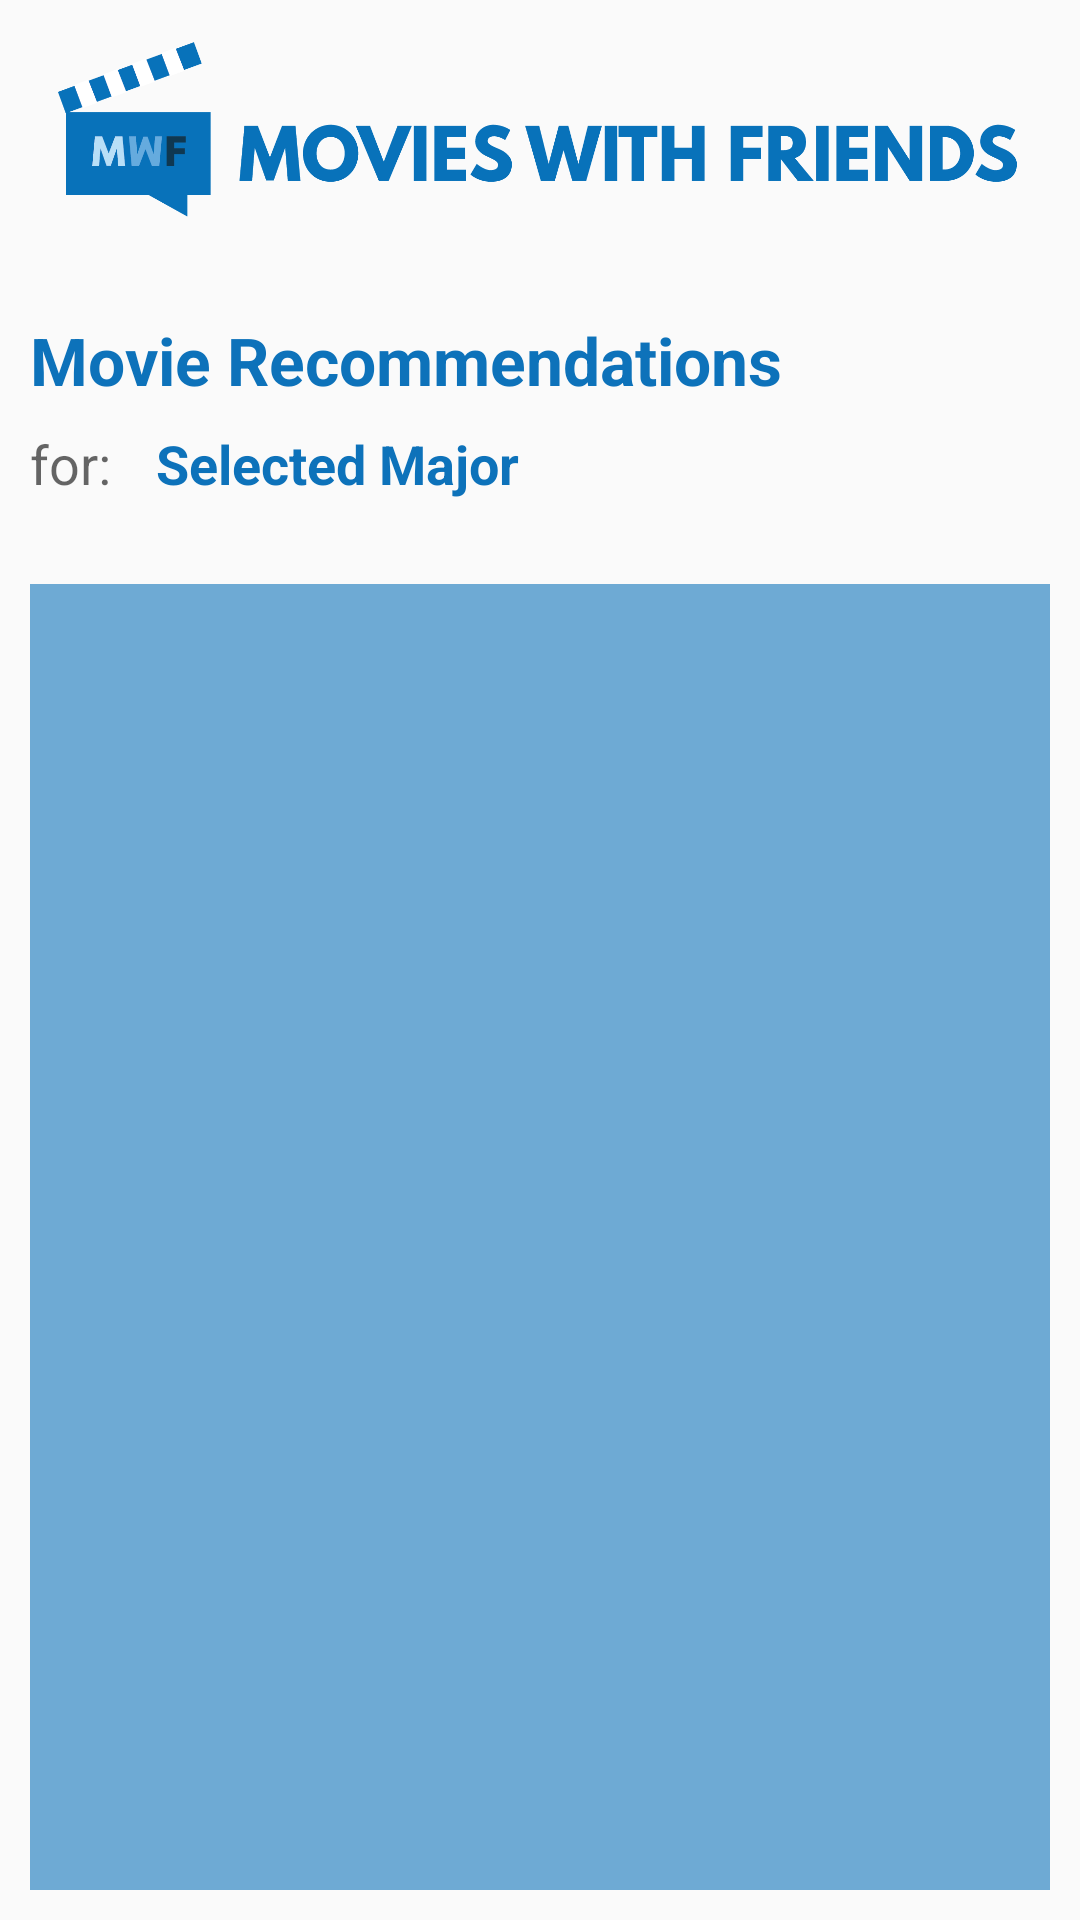

This screen was rendered from an Android layout file. Write that file and the resources it references.
<!-- AndroidManifest.xml: application theme AppTheme -->
<!-- res/layout/activity_rec_results.xml -->
<?xml version="1.0" encoding="utf-8"?>
<LinearLayout xmlns:android="http://schemas.android.com/apk/res/android"
    xmlns:tools="http://schemas.android.com/tools"
    android:orientation ="vertical"
    android:layout_height="match_parent"
    android:padding="10dp"
    android:layout_width="match_parent"
    tools:context="com.example.staceefreeman.movieswithfriends.Search"
    android:weightSum="1">

    <ImageView
        android:layout_width="match_parent"
        android:layout_height="100dp"
        android:src="@drawable/header2"
        android:layout_marginTop="-15dp"
        android:layout_marginLeft="-5dp"
        android:layout_marginBottom="10dp"
        android:id="@+id/imageView"
        android:baselineAlignBottom="false" />

    <TextView
        android:layout_width="wrap_content"
        android:layout_height="wrap_content"
        android:textAppearance="?android:attr/textAppearanceLarge"
        android:text="Movie Recommendations"
        android:id="@+id/searchResultsTxt"
        android:textColor="@color/main"
        android:textStyle="bold" />

    <LinearLayout
        android:orientation="horizontal"
        android:layout_width="match_parent"
        android:layout_height="60dp">

        <TextView
            android:layout_width="wrap_content"
            android:layout_height="40dp"
            android:textAppearance="?android:attr/textAppearanceMedium"
            android:text="for:"
            android:id="@+id/searchResultsTxt1"
            android:layout_gravity="left|center_horizontal"
            android:gravity="left|center" />

        <TextView
            android:layout_width="200dp"
            android:layout_height="40dp"
            android:textAppearance="?android:attr/textAppearanceMedium"
            android:text="Selected Major"
            android:id="@+id/mFilt"
            android:layout_marginLeft="15dp"
            android:textColor="@color/main"
            android:textStyle="bold"
            android:gravity="center_vertical" />

    </LinearLayout>

    <ListView
        android:layout_width="match_parent"
        android:layout_height="match_parent"
        android:id="@+id/scrollList2"
        android:divider="#ffffff"
        android:dividerHeight="2dp"
        android:background="#960d72ba"
        android:layout_weight="0.70"
        android:clickable="true"
        android:contextClickable="false"
        android:drawSelectorOnTop="false"
        android:smoothScrollbar="true"
        android:layout_marginBottom="10dp"
        android:fastScrollAlwaysVisible="false"
        android:paddingBottom="40dp" />

</LinearLayout>
<!-- resources referenced by this layout -->
<resources>
  <color name="main">#0d72ba</color>
  <!-- drawable header2: png bitmap (drawable, 30458 bytes) -->
  <style name="AppTheme" parent="Theme.AppCompat.Light.DarkActionBar">
          
          <item name="windowActionBar">false</item>
          <item name="windowNoTitle">true</item>
          <item name="colorPrimary">@color/main</item>
          <item name="colorPrimaryDark">@color/colorPrimaryDark</item>
          <item name="colorAccent">@color/main</item>
      </style>
  <color name="colorPrimaryDark">#094e80</color>
</resources>
